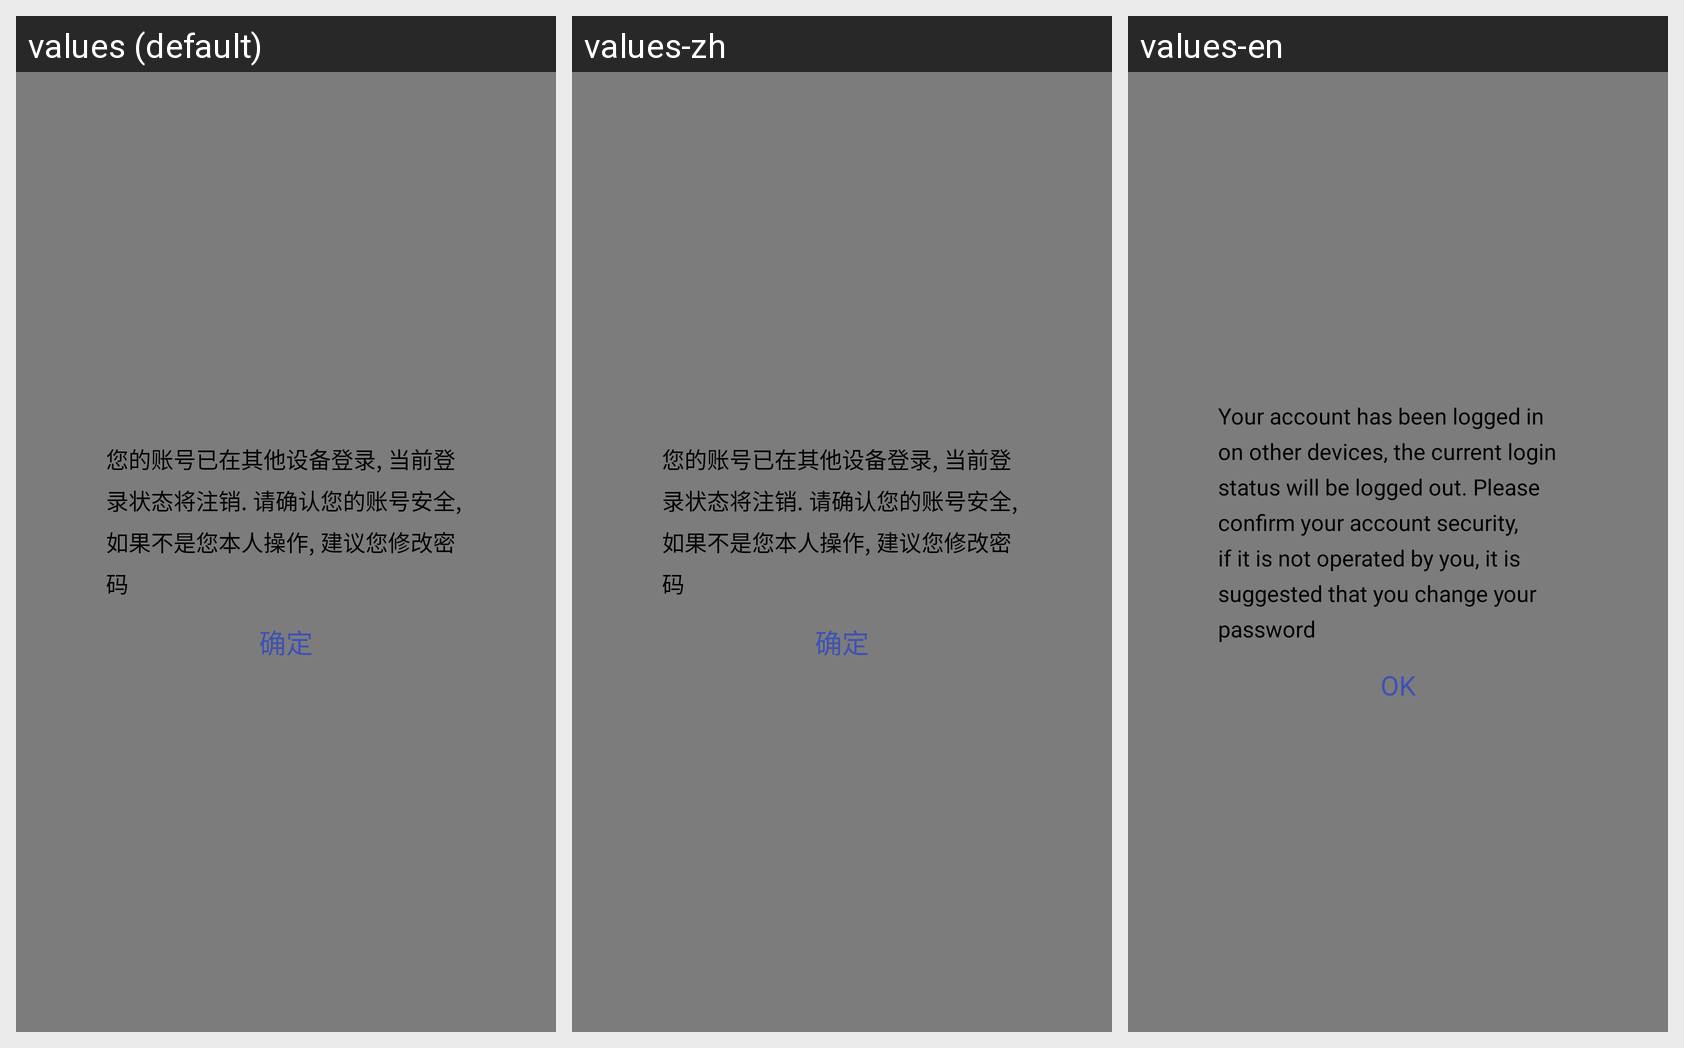

Translations of the strings shown on this Android screen, per locale in the grid:
Android screen res/layout/layout_dialog_login_again.xml rendered under 3 locales, left to right: values (default), values-zh, values-en. Device: Nexus 5 (rendered at 1080×1920; each locale shown at half size, 540×960, under a caption strip naming it); theme AppTheme.
Strings drawn on this screen, with the default value and each locale's value (text and hints the layout hard-codes, and strings that could not be matched under every locale, appear in the picture but are not listed):

dialog_tip6
  values: 您的账号已在其他设备登录, 当前登录状态将注销. 请确认您的账号安全, 如果不是您本人操作, 建议您修改密码
  values-zh: 您的账号已在其他设备登录, 当前登录状态将注销. 请确认您的账号安全, 如果不是您本人操作, 建议您修改密码
  values-en: Your account has been logged in on other devices, the current login status will be logged out. Please confirm your account security, if it is not operated by you, it is suggested that you change your password

dialog_tip3
  values: 确定
  values-zh: 确定
  values-en: OK
